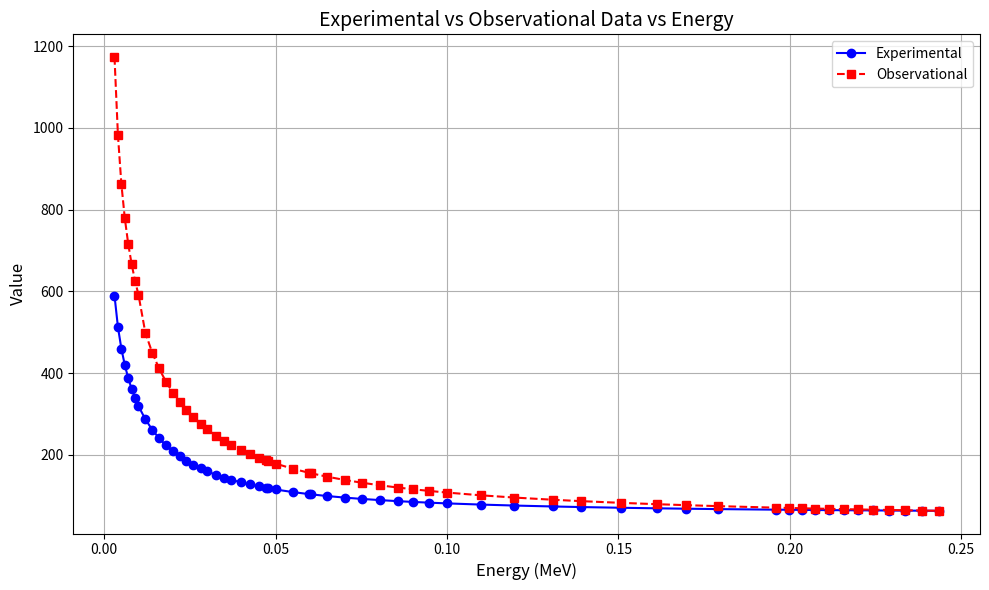

Recreate this plot in Python.
import matplotlib.pyplot as plt

# Energy values
energy = [0.003, 0.004, 0.005, 0.006, 0.007, 0.008, 0.009, 0.01, 0.012, 0.014,
          0.016, 0.018, 0.02, 0.022, 0.024, 0.026, 0.0281, 0.03, 0.0326, 0.0349,
          0.037, 0.0399, 0.0424, 0.0451, 0.0472, 0.0477, 0.05, 0.0551, 0.0597,
          0.0603, 0.065, 0.0702, 0.0751, 0.0806, 0.0856, 0.09, 0.0947, 0.0999,
          0.1099, 0.1197, 0.1309, 0.1392, 0.1509, 0.1613, 0.1698, 0.179, 0.1961,
          0.1998, 0.2036, 0.2075, 0.2116, 0.2157, 0.22, 0.2244, 0.229, 0.2337,
          0.2385, 0.2435]

# Experimental values
experimental = [589.843, 512.904, 460.009, 419.924, 387.831, 361.227, 338.645, 319.151,
                286.995, 261.445, 240.586, 223.207, 208.496, 195.884, 184.951, 175.389,
                166.565, 159.506, 150.973, 144.355, 138.955, 132.349, 127.326, 122.491,
                119.095, 118.329, 114.997, 108.589, 103.752, 103.176, 99.0463, 95.1465,
                91.991, 88.9332, 86.5164, 84.6271, 82.816, 81.0244, 78.083, 75.7025,
                73.4378, 72.0038, 70.2608, 68.9335, 67.975, 67.0486, 65.5943, 65.3174,
                65.046, 64.7806, 64.5152, 64.2632, 64.0127, 63.7702, 63.531, 63.3012,
                63.0809, 62.8663]

# Observational values
observational = [1173.57, 983.18, 863.389, 779.499, 716.441, 666.613, 625.777, 591.398,
                 498.728, 450.068, 411.224, 379.207, 352.249, 329.152, 309.113, 291.555,
                 275.32, 262.247, 246.487, 234.199, 224.113, 211.687, 202.158, 192.896,
                 186.335, 184.851, 178.351, 165.683, 155.952, 154.784, 146.391, 138.322,
                 131.675, 125.118, 119.847, 115.669, 111.614, 107.552, 100.78, 95.2522,
                 89.9148, 86.4898, 82.2737, 79.0165, 76.6394, 74.3073, 70.5306, 69.7956,
                 69.0663, 68.3441, 67.6122, 66.916, 66.215, 65.5251, 64.8321, 64.1518,
                 63.4858, 62.8189]

# Plot
plt.figure(figsize=(10,6))
plt.plot(energy, experimental, label='Experimental', color='blue', marker='o')
plt.plot(energy, observational, label='Observational', color='red', linestyle='--', marker='s')

# Add labels and title
plt.title('Experimental vs Observational Data vs Energy', fontsize=14)
plt.xlabel('Energy (MeV)', fontsize=12)
plt.ylabel('Value', fontsize=12)
plt.legend()
plt.grid(True)
plt.tight_layout()
plt.show()
